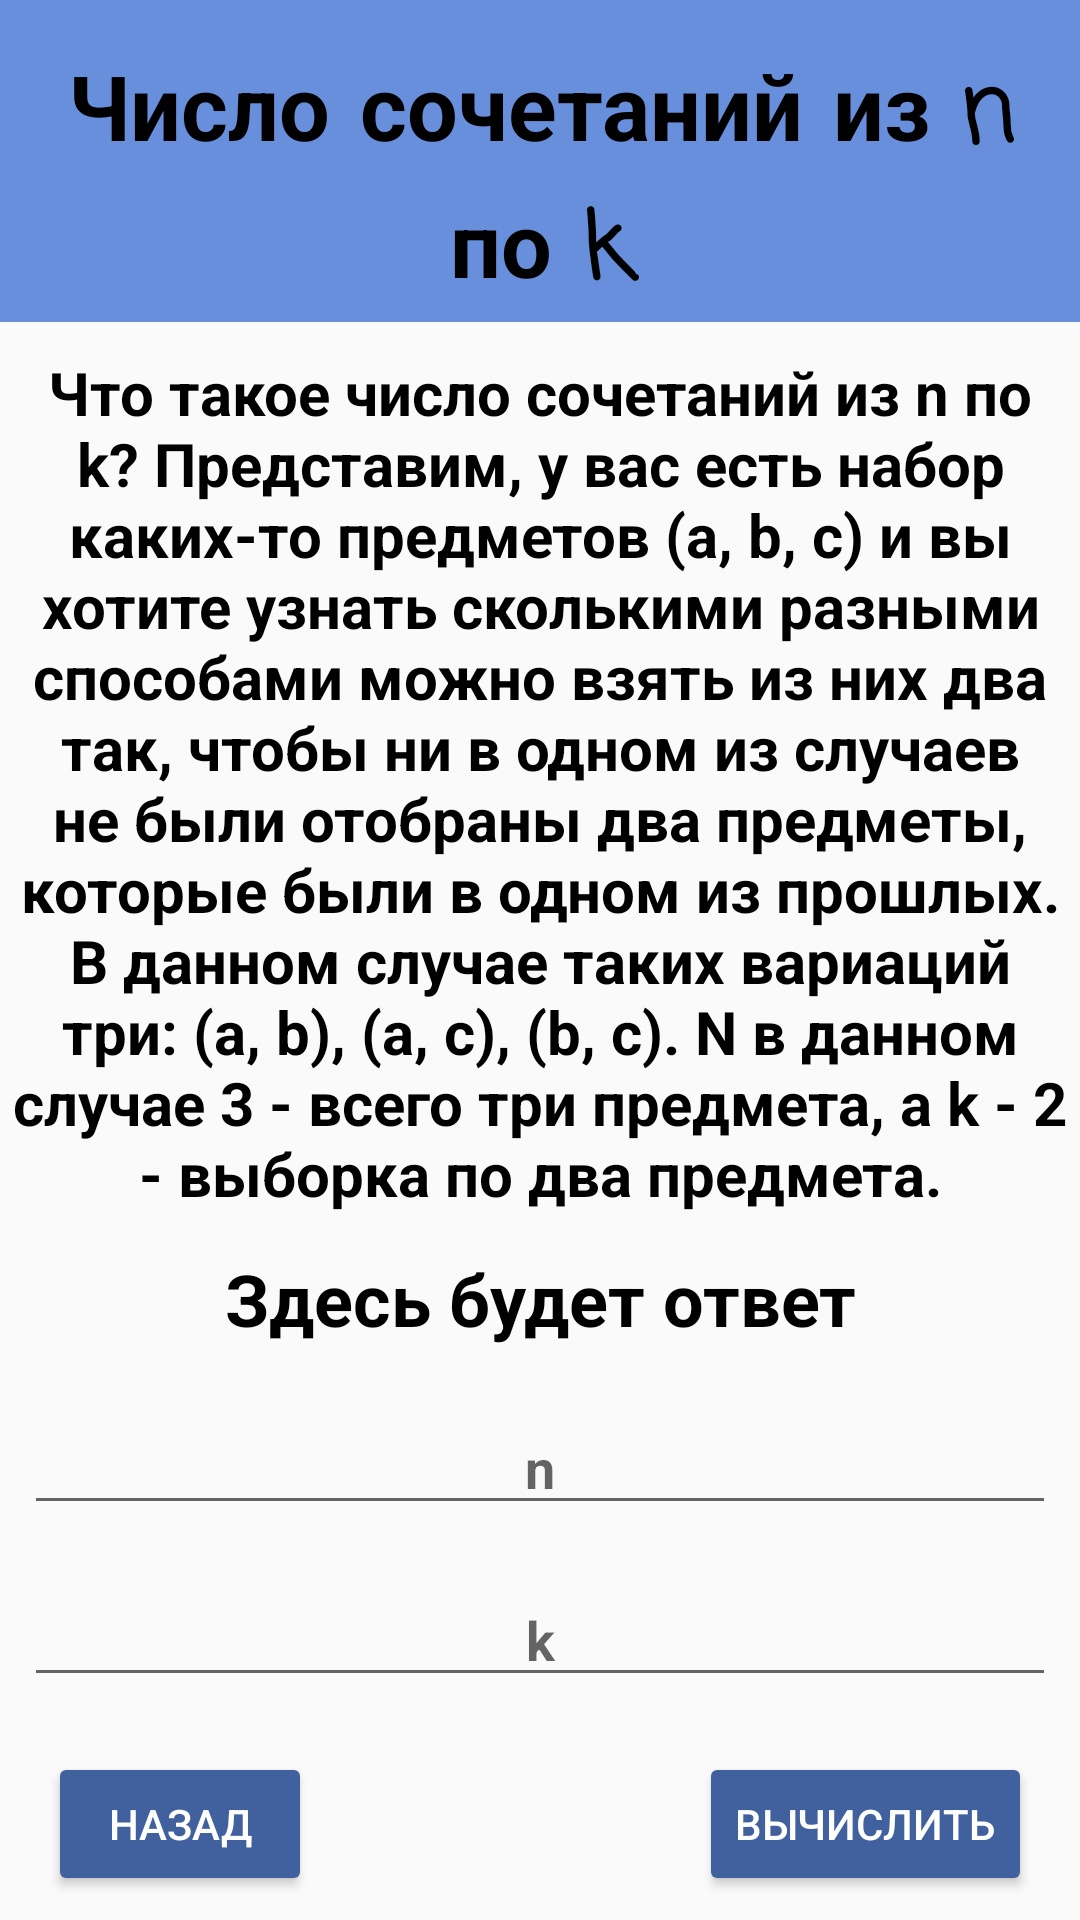

Layout XML and referenced resources for this Android screen:
<!-- AndroidManifest.xml: application theme Theme.MyApplicationJava -->
<!-- res/layout/combinations.xml -->
<?xml version="1.0" encoding="utf-8"?>
<androidx.constraintlayout.widget.ConstraintLayout
    xmlns:android="http://schemas.android.com/apk/res/android"
    xmlns:app="http://schemas.android.com/apk/res-auto"
    xmlns:tools="http://schemas.android.com/tools"
    android:layout_width="match_parent"
    android:layout_height="match_parent">

    <Button
        android:id="@+id/CcomeBack"
        android:layout_width="wrap_content"
        android:layout_height="0dp"
        android:layout_marginStart="16dp"
        android:layout_marginEnd="32dp"
        android:layout_marginBottom="8dp"
        android:backgroundTint="#41609E"
        android:text="Назад"
        android:textColor="@color/white"
        app:layout_constraintBottom_toBottomOf="parent"
        app:layout_constraintEnd_toStartOf="@+id/QEsolve"
        app:layout_constraintStart_toStartOf="parent" />

    <Button
        android:id="@+id/Csolve"
        android:layout_width="wrap_content"
        android:layout_height="0dp"
        android:layout_marginStart="32dp"
        android:layout_marginEnd="16dp"
        android:layout_marginBottom="8dp"
        android:backgroundTint="#41609E"
        android:text="Вычислить"
        android:textColor="@color/white"
        app:layout_constraintBottom_toBottomOf="parent"
        app:layout_constraintEnd_toEndOf="parent"
        app:layout_constraintStart_toEndOf="@+id/QEcomeBack" />

    <TextView
        android:id="@+id/header3"
        android:layout_width="0dp"
        android:layout_height="wrap_content"
        android:background="#688FDC"
        android:fontFamily="casual"
        android:paddingLeft="8dp"
        android:paddingTop="16dp"
        android:paddingRight="8dp"
        android:text="Число сочетаний из n по k"
        android:textAlignment="center"
        android:textColor="@color/black"
        android:textSize="30sp"
        android:textStyle="bold"
        app:layout_constraintEnd_toEndOf="parent"
        app:layout_constraintStart_toStartOf="parent"
        app:layout_constraintTop_toTopOf="parent" />

    <ScrollView
        android:layout_width="0dp"
        android:layout_height="0dp"
        android:layout_marginTop="8dp"
        android:layout_marginBottom="8dp"
        android:foregroundGravity="center"
        app:layout_constraintBottom_toTopOf="@+id/CcomeBack"
        app:layout_constraintEnd_toEndOf="parent"
        app:layout_constraintStart_toStartOf="parent"
        app:layout_constraintTop_toBottomOf="@+id/header3">

        <LinearLayout
            android:layout_width="match_parent"
            android:layout_height="wrap_content"
            android:gravity="center"
            android:orientation="vertical">

            <TextView
                android:id="@+id/Cintroduction"
                android:layout_width="match_parent"
                android:layout_height="wrap_content"
                android:padding="2dp"
                android:text="Что такое число сочетаний из n по k? Представим, у вас есть набор каких-то предметов (a, b, c) и вы хотите узнать сколькими разными способами можно взять из них два так, чтобы ни в одном из случаев не были отобраны два предметы, которые были в одном из прошлых. В данном случае таких вариаций три: (a, b), (a, c), (b, c). N в данном случае 3 - всего три предмета, а k - 2 - выборка по два предмета."
                android:textAlignment="center"
                android:textColor="@color/black"
                android:textSize="20sp"
                android:textStyle="bold"
                tools:layout_editor_absoluteX="0dp"
                tools:layout_editor_absoluteY="96dp" />

            <TextView
                android:id="@+id/Canswer"
                android:layout_width="match_parent"
                android:layout_height="wrap_content"
                android:layout_marginStart="8dp"
                android:layout_marginTop="8dp"
                android:layout_marginEnd="8dp"
                android:layout_marginBottom="8dp"
                android:padding="2dp"
                android:text="Здесь будет ответ"
                android:textAlignment="center"
                android:textColor="@color/black"
                android:textSize="24sp"
                android:textStyle="bold"
                app:layout_constraintBottom_toTopOf="@+id/QEa"
                app:layout_constraintEnd_toEndOf="parent"
                app:layout_constraintHorizontal_bias="0.0"
                app:layout_constraintStart_toStartOf="parent"
                app:layout_constraintTop_toBottomOf="@+id/textView" />

            <EditText
                android:id="@+id/Cn"
                android:layout_width="match_parent"
                android:layout_height="wrap_content"
                android:layout_marginStart="8dp"
                android:layout_marginTop="8dp"
                android:layout_marginEnd="8dp"
                android:layout_marginBottom="8dp"
                android:ems="10"
                android:hint="n"
                android:inputType="none"
                android:textAlignment="center"
                android:textColor="@color/black"
                android:textStyle="bold"
                app:layout_constraintBottom_toTopOf="@+id/QEb"
                app:layout_constraintEnd_toEndOf="parent"
                app:layout_constraintHorizontal_bias="0.0"
                app:layout_constraintStart_toStartOf="parent"
                app:layout_constraintTop_toBottomOf="@+id/QEanswer" />

            <EditText
                android:id="@+id/Ck"
                android:layout_width="match_parent"
                android:layout_height="wrap_content"
                android:layout_marginStart="8dp"
                android:layout_marginTop="8dp"
                android:layout_marginEnd="8dp"
                android:layout_marginBottom="8dp"
                android:ems="10"
                android:hint="k"
                android:inputType="none"
                android:textAlignment="center"
                android:textColor="@color/black"
                android:textStyle="bold"
                app:layout_constraintBottom_toTopOf="@+id/QEb"
                app:layout_constraintEnd_toEndOf="parent"
                app:layout_constraintHorizontal_bias="0.0"
                app:layout_constraintStart_toStartOf="parent"
                app:layout_constraintTop_toBottomOf="@+id/QEanswer" />

        </LinearLayout>
    </ScrollView>

</androidx.constraintlayout.widget.ConstraintLayout>
<!-- resources referenced by this layout -->
<resources>
  <style name="Theme.MyApplicationJava" parent="Theme.AppCompat.Light.NoActionBar">
          
          <item name="colorPrimary">@color/purple_500</item>
          <item name="colorPrimaryVariant">@color/purple_700</item>
          <item name="colorOnPrimary">@color/white</item>
          
          <item name="colorSecondary">@color/teal_200</item>
          <item name="colorSecondaryVariant">@color/teal_700</item>
          <item name="colorOnSecondary">@color/black</item>
          
          <item name="android:statusBarColor" tools:targetApi="l">?attr/colorPrimaryVariant</item>
          
      </style>
  <!-- not gathered from this repository: default colours our renderer supplied (Android Studio template values) -->
  <color name="purple_500">#FF6200EE</color>
  <color name="purple_700">#FF3700B3</color>
  <color name="teal_200">#FF03DAC5</color>
  <color name="teal_700">#FF018786</color>
  <color name="black">#FF000000</color>
  <color name="white">#FFFFFFFF</color>
</resources>
